Run: headless pygame with SDL's dummy video driver; simulated clock (each Clock.tick advances the game by its frame time, no real sleeping); random seed 0; keys injected as events and as key.get_pressed() state; mouse plan: one left click at the window centre at the start of phase 2, then a move to the lower-right quarter at the start of phase 3.
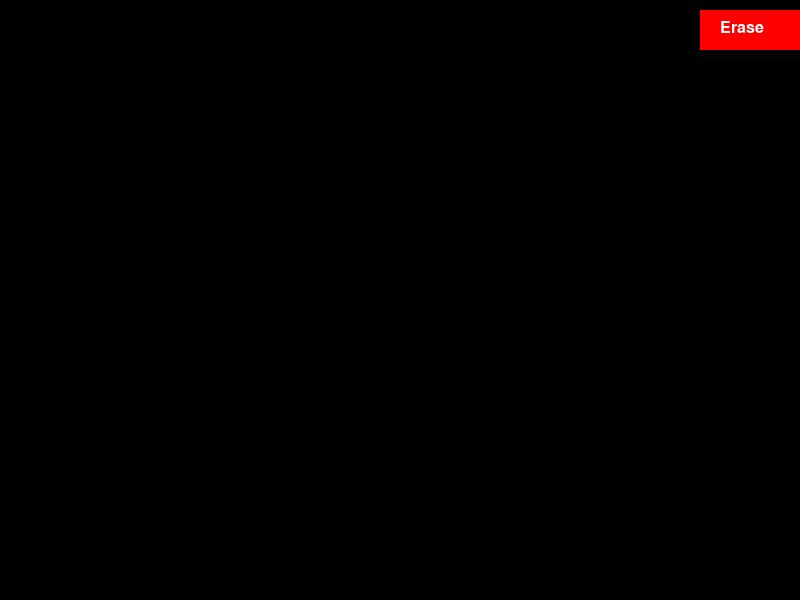
Frame 1 of 4 · flips 1–60 · no input
Frame 2 of 4 · flips 61–180 · clicked the window centre · tapped SPACE, RETURN · held RIGHT (→), D · screen unchanged from frame 1, image omitted
Frame 3 of 4 · flips 181–300 · moved the mouse to the lower-right quarter · held DOWN (↓), S · screen unchanged from frame 2, image omitted
Frame 4 of 4 · flips 301–420 · held LEFT (←), A, UP (↑), W · screen unchanged from frame 3, image omitted

The pygame program that drew these frames:

import pygame

pygame.init()


BLACK = (0, 0, 0)
WHITE = (255, 255, 255)
RED = (255, 0, 0)
GREEN = (0, 255, 0)

screen = pygame.display.set_mode((800, 600))
pygame.display.set_caption('Lets draw')
clock = pygame.time.Clock()

drawing = False
erasing = False
last_pos = None


button_width = 100
button_height = 40
button_x = 700
button_y = 10
button_rect = pygame.Rect(button_x, button_y, button_width, button_height)


pen_width = 20  
erase_width = 3  

try:
    while True:
        for event in pygame.event.get():
            if event.type == pygame.QUIT:
                pygame.quit()
                raise SystemExit

            elif event.type == pygame.MOUSEBUTTONDOWN:
                if button_rect.collidepoint(event.pos):
                    erasing = not erasing
                else:
                    drawing = True

            elif event.type == pygame.MOUSEBUTTONUP:
                drawing = False
                last_pos = None

        if drawing:
            current_pos = pygame.mouse.get_pos()
            if last_pos:
                if erasing:
                    color = WHITE
                    width = erase_width
                else:
                    color = BLACK
                    width = pen_width
                pygame.draw.line(screen, color, last_pos, current_pos, width)
            last_pos = current_pos

        
        pygame.draw.rect(screen, RED if not erasing else GREEN, button_rect)
        font = pygame.font.SysFont(None, 24)
        text = font.render('Erase', True, WHITE)
        screen.blit(text, (button_x + 20, button_y + 10))

        pygame.display.flip()
        clock.tick(60)
except SystemExit:
    pass
